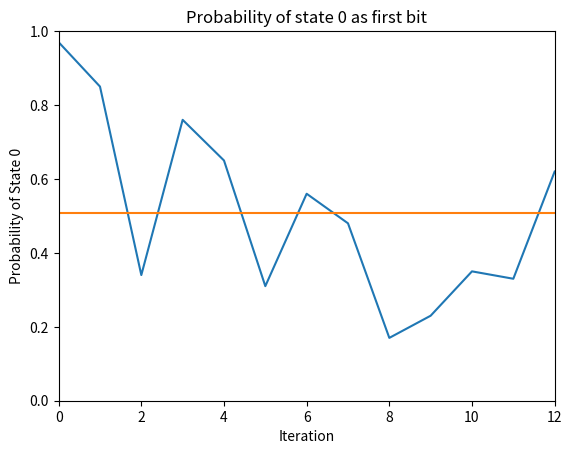
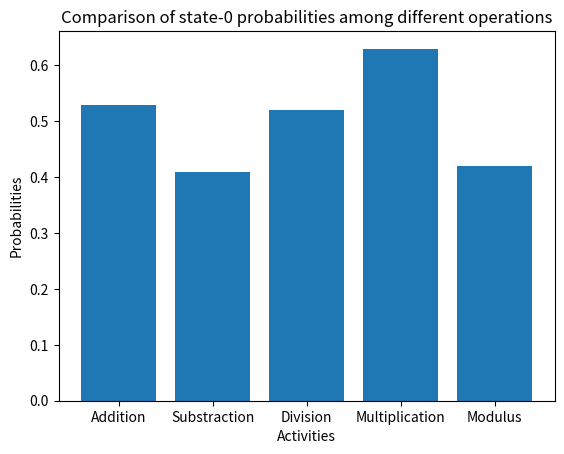
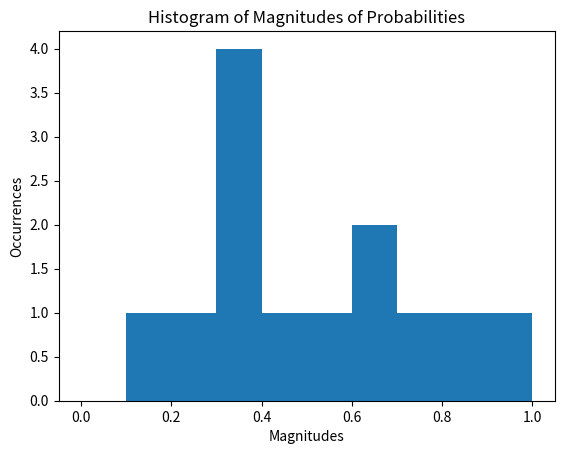

Here is the Python script that generated these plots, in order:
# Add your name
# Final Project
import matplotlib
import matplotlib.pyplot as plt
matplotlib.get_backend 


#  Line Graph 
# Sampled probabilities for readings of state 0 qubits.
print("Line state-0-probabilities of multiple readings in a quantum measurement:") 
print("Probabilities:")
probabilities = [0.97,0.85,0.34,0.76,0.65,0.31,0.56,0.48,0.17,0.23,0.35
                 ,0.33,0.62]

# Perform all processing tasks HERE first, then plot data 
displayData = []   
#print(displayData)   
for p in probabilities:
  #if p >= 1.0: this line is erased because all probabilities have to be at least 0 and a maximum of 1
      displayData.append(p)
      
print(probabilities)
#print(displayData) 
     
# Compute average gas price  
#avPrice = sum(prices)/len(prices)
avPrice = sum(displayData)/len(displayData)
print("Average probability:", avPrice)
   
# Plot line graph of gas prices
#plt.plot(prices)
plt.axis([0,12,0,1])
plt.plot(displayData)

# Add line for average price: a line from (0,avPrice)
#                                       to (len(price), avPrice)
plt.plot([0, len(displayData)] , [avPrice, avPrice])

# Label Axes and figure
plt.xlabel('Iteration')
plt.ylabel('Probability of State 0')
plt.title('Probability of state 0 as first bit')

# Display line graph
plt.show()

# Clear before the next graph
plt.clf()


######## Bar Chart Example ##########
# Sampled temperatures from real data stream

print("Probabilities among different computations")
cities = [ "Addition", "Substraction", "Division", "Multiplication","Modulus"] 
temperatures = [ 0.53, 0.41, 0.52, 0.63, 0.42]


#for i in (len(cities):
#    print("The city ",cities[i]," has a temperature of: ",
#           temperatures[i])

# You'll need to calculate the x-positions of the bars
#   a) range is used to create a list of a given length
#   b) then, len is used to calculate the length of a given list

x_positions = range(len(cities))

# Plot bar chart of temperatures
#   there is also a plt.barh function for horizontal bar charts
plt.bar(x_positions, temperatures)

# Label the bar chart's x axis
#   this function can be used to label the y-axis too.
plt.xticks(x_positions, cities)

# Label Axis
plt.xlabel('Activities')
plt.ylabel('Probabilities')
plt.title('Comparison of state-0 probabilities among different operations')

# Display bar chart
plt.show()

# Clear before the next set of graphs
plt.clf()

######## Histogram Example ##########
# Sampled earthquake magnitudes from real data stream


# Plot histogram of magnitudes
plt.hist(probabilities, bins=[0,0.1,0.2,0.3,0.4,0.5,0.6,0.7,0.8,0.9,1])

# Label Axis
plt.xlabel('Magnitudes')
plt.ylabel('Occurrences')
plt.title('Histogram of Magnitudes of Probabilities')

# Display histogram
plt.show()

# Clear before the next set of graphs
plt.clf()
